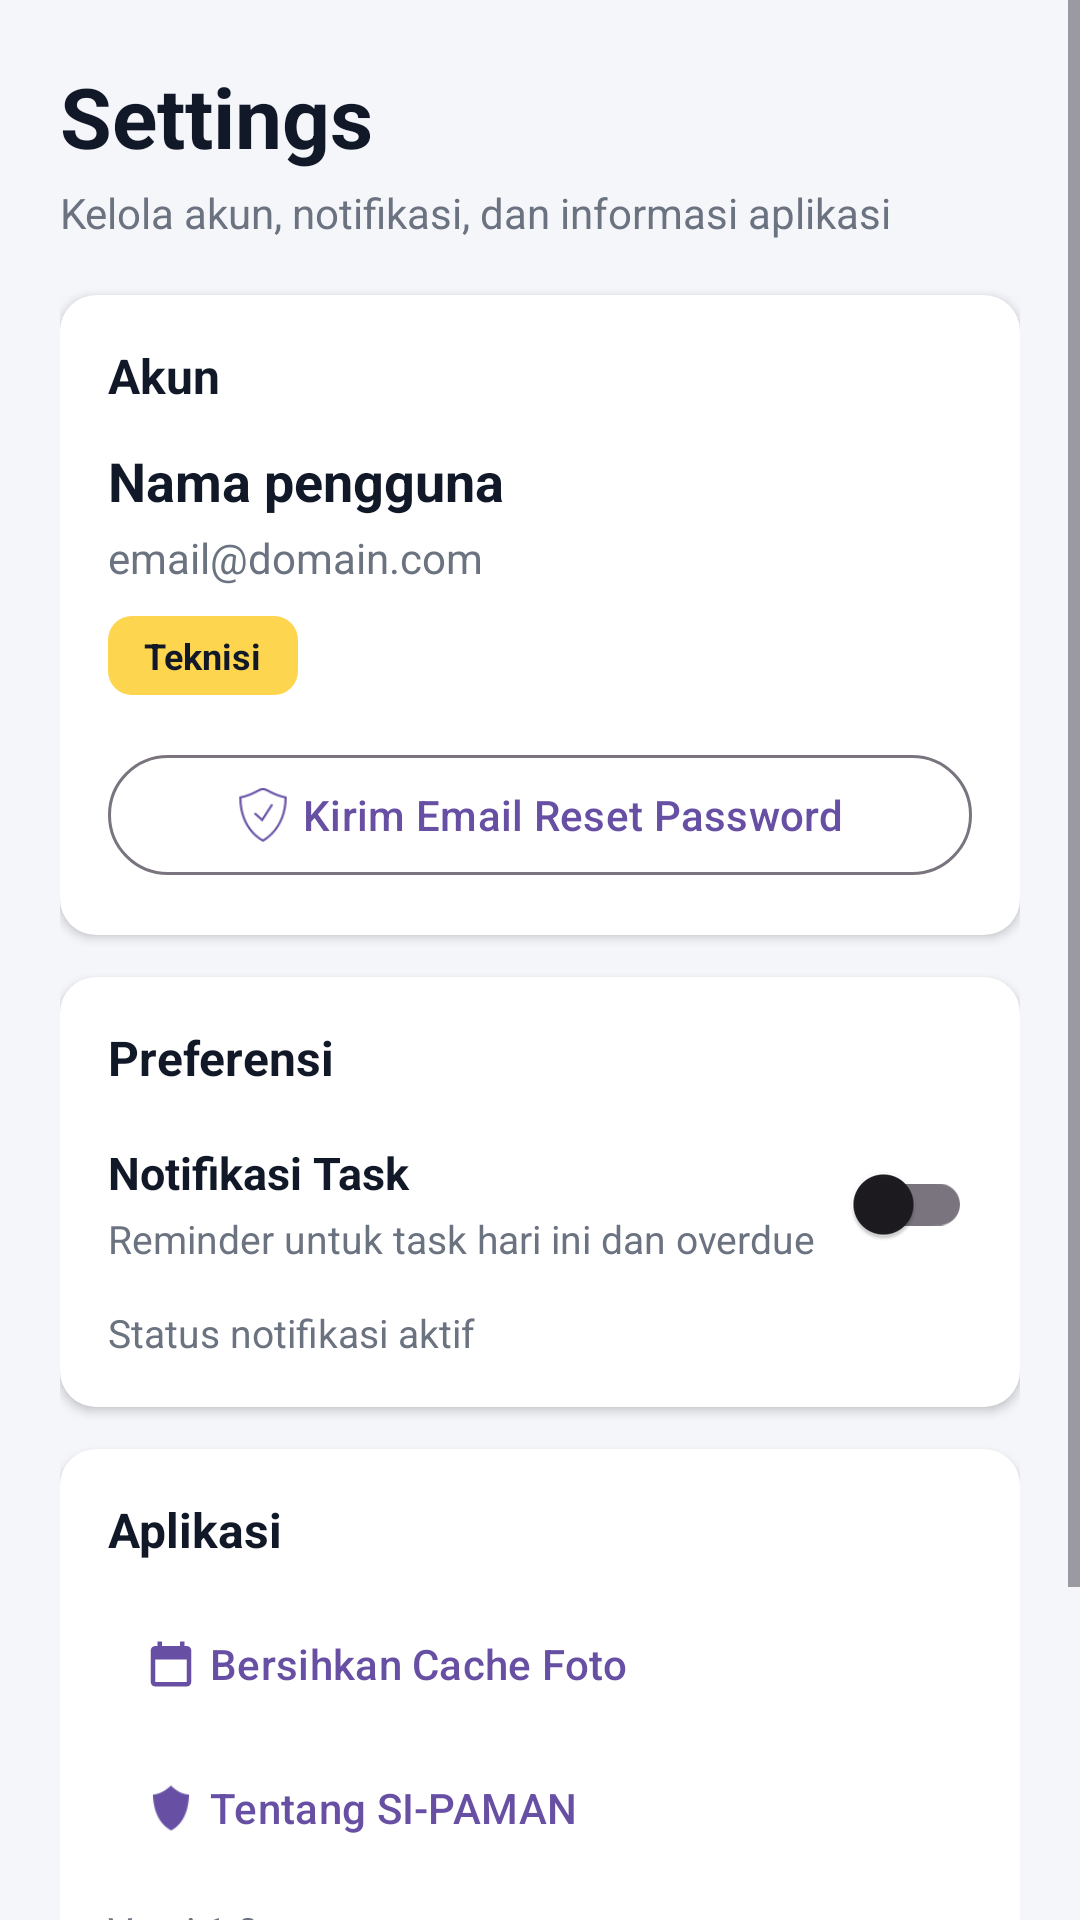

Android layout source for this screen:
<!-- AndroidManifest.xml: application theme Theme.SIPAMAN -->
<!-- res/layout/activity_settings.xml -->
<?xml version="1.0" encoding="utf-8"?>
<ScrollView xmlns:android="http://schemas.android.com/apk/res/android"
    xmlns:app="http://schemas.android.com/apk/res-auto"
    android:layout_width="match_parent"
    android:layout_height="match_parent"
    android:background="#F5F6FA"
    android:fillViewport="true">

    <LinearLayout
        android:layout_width="match_parent"
        android:layout_height="wrap_content"
        android:orientation="vertical"
        android:padding="20dp">

        <TextView
            android:layout_width="match_parent"
            android:layout_height="wrap_content"
            android:text="Settings"
            android:textColor="#111827"
            android:textSize="28sp"
            android:textStyle="bold" />

        <TextView
            android:layout_width="match_parent"
            android:layout_height="wrap_content"
            android:layout_marginTop="4dp"
            android:text="Kelola akun, notifikasi, dan informasi aplikasi"
            android:textColor="#6B7280"
            android:textSize="14sp" />

        <LinearLayout
            android:layout_width="match_parent"
            android:layout_height="wrap_content"
            android:layout_marginTop="18dp"
            android:background="@drawable/bg_card"
            android:elevation="2dp"
            android:orientation="vertical"
            android:padding="16dp">

            <TextView
                android:layout_width="match_parent"
                android:layout_height="wrap_content"
                android:text="Akun"
                android:textColor="#111827"
                android:textSize="16sp"
                android:textStyle="bold" />

            <TextView
                android:id="@+id/tvUserName"
                android:layout_width="match_parent"
                android:layout_height="wrap_content"
                android:layout_marginTop="12dp"
                android:text="Nama pengguna"
                android:textColor="#111827"
                android:textSize="18sp"
                android:textStyle="bold" />

            <TextView
                android:id="@+id/tvUserEmail"
                android:layout_width="match_parent"
                android:layout_height="wrap_content"
                android:layout_marginTop="4dp"
                android:text="email@domain.com"
                android:textColor="#6B7280"
                android:textSize="14sp" />

            <TextView
                android:id="@+id/tvUserRole"
                android:layout_width="wrap_content"
                android:layout_height="wrap_content"
                android:layout_marginTop="10dp"
                android:background="@drawable/bg_status_progress"
                android:paddingLeft="12dp"
                android:paddingTop="5dp"
                android:paddingRight="12dp"
                android:paddingBottom="5dp"
                android:text="Teknisi"
                android:textColor="#111827"
                android:textSize="12sp"
                android:textStyle="bold" />

            <com.google.android.material.button.MaterialButton
                android:id="@+id/btnResetPassword"
                style="@style/Widget.Material3.Button.OutlinedButton"
                android:layout_width="match_parent"
                android:layout_height="wrap_content"
                android:layout_marginTop="16dp"
                android:text="Kirim Email Reset Password"
                android:textAllCaps="false"
                app:icon="@drawable/ic_secure"
                app:iconGravity="textStart" />
        </LinearLayout>

        <LinearLayout
            android:layout_width="match_parent"
            android:layout_height="wrap_content"
            android:layout_marginTop="14dp"
            android:background="@drawable/bg_card"
            android:elevation="2dp"
            android:orientation="vertical"
            android:padding="16dp">

            <TextView
                android:layout_width="match_parent"
                android:layout_height="wrap_content"
                android:text="Preferensi"
                android:textColor="#111827"
                android:textSize="16sp"
                android:textStyle="bold" />

            <LinearLayout
                android:layout_width="match_parent"
                android:layout_height="wrap_content"
                android:layout_marginTop="14dp"
                android:gravity="center_vertical"
                android:orientation="horizontal">

                <LinearLayout
                    android:layout_width="0dp"
                    android:layout_height="wrap_content"
                    android:layout_weight="1"
                    android:orientation="vertical">

                    <TextView
                        android:layout_width="match_parent"
                        android:layout_height="wrap_content"
                        android:text="Notifikasi Task"
                        android:textColor="#111827"
                        android:textSize="15sp"
                        android:textStyle="bold" />

                    <TextView
                        android:layout_width="match_parent"
                        android:layout_height="wrap_content"
                        android:layout_marginTop="3dp"
                        android:text="Reminder untuk task hari ini dan overdue"
                        android:textColor="#6B7280"
                        android:textSize="13sp" />
                </LinearLayout>

                <com.google.android.material.switchmaterial.SwitchMaterial
                    android:id="@+id/switchNotification"
                    android:layout_width="wrap_content"
                    android:layout_height="wrap_content" />
            </LinearLayout>

            <TextView
                android:id="@+id/tvNotificationStatus"
                android:layout_width="match_parent"
                android:layout_height="wrap_content"
                android:layout_marginTop="10dp"
                android:text="Status notifikasi aktif"
                android:textColor="#6B7280"
                android:textSize="13sp" />
        </LinearLayout>

        <LinearLayout
            android:layout_width="match_parent"
            android:layout_height="wrap_content"
            android:layout_marginTop="14dp"
            android:background="@drawable/bg_card"
            android:elevation="2dp"
            android:orientation="vertical"
            android:padding="16dp">

            <TextView
                android:layout_width="match_parent"
                android:layout_height="wrap_content"
                android:text="Aplikasi"
                android:textColor="#111827"
                android:textSize="16sp"
                android:textStyle="bold" />

            <com.google.android.material.button.MaterialButton
                android:id="@+id/btnClearCache"
                style="@style/Widget.Material3.Button.TextButton"
                android:layout_width="match_parent"
                android:layout_height="wrap_content"
                android:layout_marginTop="10dp"
                android:gravity="start|center_vertical"
                android:text="Bersihkan Cache Foto"
                android:textAllCaps="false"
                app:icon="@drawable/ic_tools"
                app:iconGravity="textStart" />

            <com.google.android.material.button.MaterialButton
                android:id="@+id/btnAbout"
                style="@style/Widget.Material3.Button.TextButton"
                android:layout_width="match_parent"
                android:layout_height="wrap_content"
                android:gravity="start|center_vertical"
                android:text="Tentang SI-PAMAN"
                android:textAllCaps="false"
                app:icon="@drawable/ic_aman"
                app:iconGravity="textStart" />

            <TextView
                android:id="@+id/tvAppVersion"
                android:layout_width="match_parent"
                android:layout_height="wrap_content"
                android:layout_marginTop="8dp"
                android:text="Versi 1.0"
                android:textColor="#6B7280"
                android:textSize="13sp" />
        </LinearLayout>

        <com.google.android.material.button.MaterialButton
            android:id="@+id/btnLogout"
            android:layout_width="match_parent"
            android:layout_height="54dp"
            android:layout_marginTop="20dp"
            android:layout_marginBottom="12dp"
            android:backgroundTint="#D32F2F"
            android:text="Logout"
            android:textAllCaps="false"
            android:textColor="@android:color/white"
            app:icon="@drawable/ic_user"
            app:iconGravity="textStart"
            app:iconTint="@android:color/white" />
    </LinearLayout>
</ScrollView>
<!-- resources referenced by this layout -->
<resources>
  <!-- drawable bg_card (drawable) -->
  <?xml version="1.0" encoding="utf-8"?>
  <shape xmlns:android="http://schemas.android.com/apk/res/android">
      <solid android:color="#FFFFFF"/>
  
      <corners android:radius="12dp"/>
  
      <padding
          android:left="8dp"
          android:top="8dp"
          android:right="8dp"
          android:bottom="8dp"/>
  </shape>
  <!-- drawable bg_status_progress (drawable) -->
  <?xml version="1.0" encoding="utf-8"?>
  <shape xmlns:android="http://schemas.android.com/apk/res/android">
      <corners android:radius="8dp"/>
      <solid android:color="#FDD54F"/>
  </shape>
  <!-- drawable ic_aman: png bitmap (drawable, 793 bytes) -->
  <!-- drawable ic_secure: png bitmap (drawable, 1325 bytes) -->
  <!-- drawable ic_tools (drawable) -->
  <vector xmlns:android="http://schemas.android.com/apk/res/android"
      android:width="24dp"
      android:height="24dp"
      android:viewportWidth="24"
      android:viewportHeight="24"
      android:tint="#666">
  
      <path
          android:fillColor="@android:color/white"
          android:pathData="M19,4h-1V2h-2v2H8V2H6v2H5c-1.1,0 -2,0.9 -2,2v14c0,1.1 0.9,2 2,2h14c1.1,0 2,-0.9 2,-2V6c0,-1.1 -0.9,-2 -2,-2zM19,20H5V10h14v10z"/>
  </vector>
  <!-- drawable ic_user (drawable) -->
  <vector xmlns:android="http://schemas.android.com/apk/res/android"
      android:width="24dp"
      android:height="24dp"
      android:viewportWidth="24"
      android:viewportHeight="24"
      android:tint="#666">
  
      <path
          android:fillColor="@android:color/white"
          android:pathData="M12,12c2.7,0 5,-2.3 5,-5s-2.3,-5 -5,-5 -5,2.3 -5,5 2.3,5 5,5zM12,14c-3.3,0 -10,1.7 -10,5v3h20v-3c0,-3.3 -6.7,-5 -10,-5z"/>
  </vector>
  <style name="Theme.SIPAMAN" parent="Theme.Material3.DayNight.NoActionBar">
          <item name="android:statusBarColor">@android:color/transparent</item>
      </style>
</resources>
